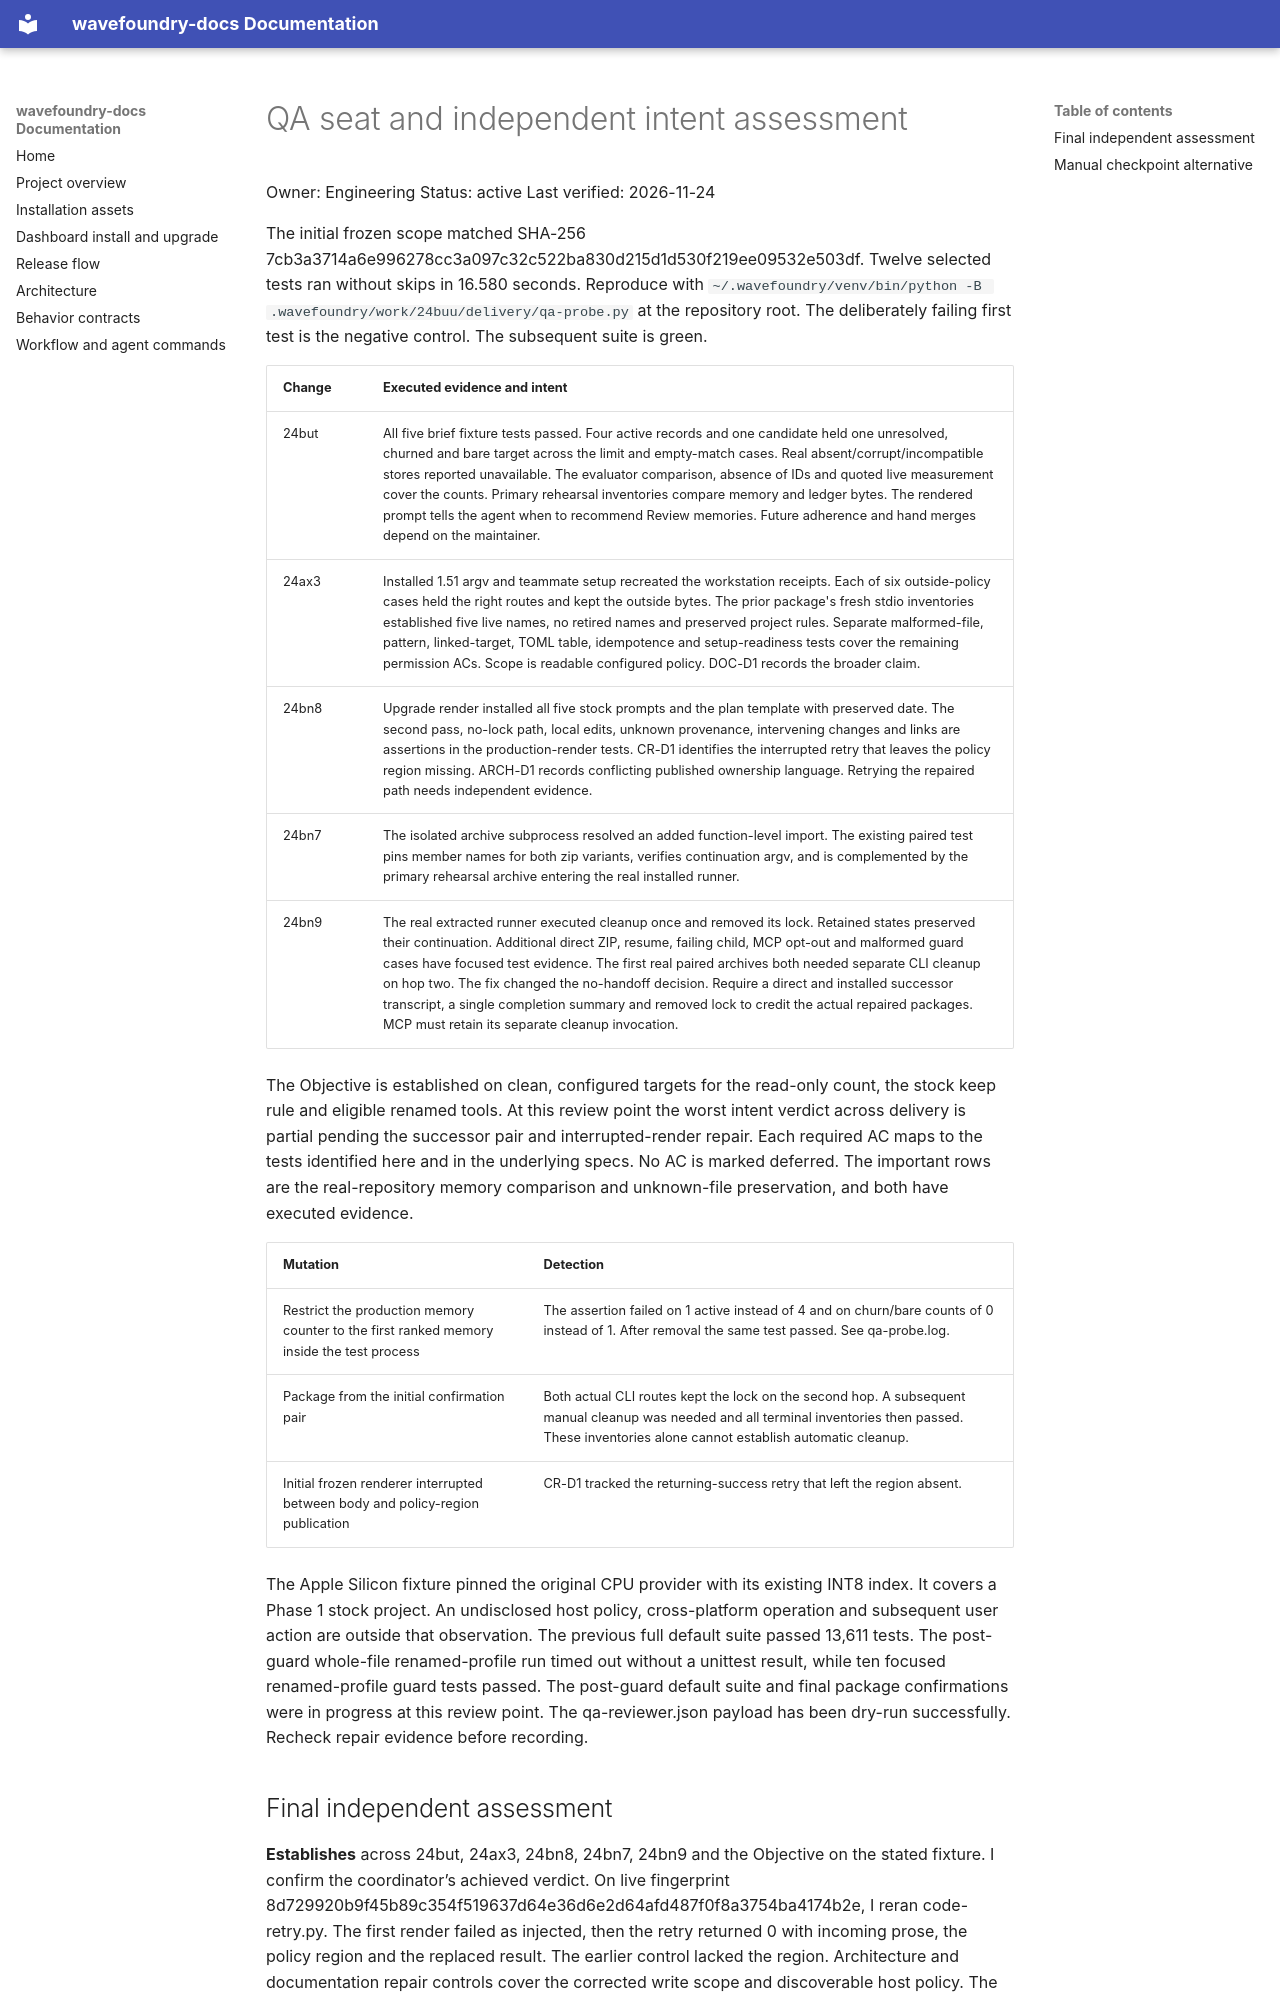

repository: coryhacking/wavefoundry · page: waves/24buu memory-revalidation-upgrade-delivery/evidence/delivery/qa-seat/index.html · generator: mkdocs

# QA seat and independent intent assessment

Owner: Engineering
Status: active
Last verified: 2026-11-24

The initial frozen scope matched SHA-256 7cb3a3714a6e996278cc3a097c32c522ba830d215d1d530f219ee09532e503df. Twelve selected tests ran without skips in 16.580 seconds. Reproduce with `~/.wavefoundry/venv/bin/python -B .wavefoundry/work/24buu/delivery/qa-probe.py` at the repository root. The deliberately failing first test is the negative control. The subsequent suite is green.

| Change | Executed evidence and intent |
| --- | --- |
| 24but | All five brief fixture tests passed. Four active records and one candidate held one unresolved, churned and bare target across the limit and empty-match cases. Real absent/corrupt/incompatible stores reported unavailable. The evaluator comparison, absence of IDs and quoted live measurement cover the counts. Primary rehearsal inventories compare memory and ledger bytes. The rendered prompt tells the agent when to recommend Review memories. Future adherence and hand merges depend on the maintainer. |
| 24ax3 | Installed 1.51 argv and teammate setup recreated the workstation receipts. Each of six outside-policy cases held the right routes and kept the outside bytes. The prior package's fresh stdio inventories established five live names, no retired names and preserved project rules. Separate malformed-file, pattern, linked-target, TOML table, idempotence and setup-readiness tests cover the remaining permission ACs. Scope is readable configured policy. DOC-D1 records the broader claim. |
| 24bn8 | Upgrade render installed all five stock prompts and the plan template with preserved date. The second pass, no-lock path, local edits, unknown provenance, intervening changes and links are assertions in the production-render tests. CR-D1 identifies the interrupted retry that leaves the policy region missing. ARCH-D1 records conflicting published ownership language. Retrying the repaired path needs independent evidence. |
| 24bn7 | The isolated archive subprocess resolved an added function-level import. The existing paired test pins member names for both zip variants, verifies continuation argv, and is complemented by the primary rehearsal archive entering the real installed runner. |
| 24bn9 | The real extracted runner executed cleanup once and removed its lock. Retained states preserved their continuation. Additional direct ZIP, resume, failing child, MCP opt-out and malformed guard cases have focused test evidence. The first real paired archives both needed separate CLI cleanup on hop two. The fix changed the no-handoff decision. Require a direct and installed successor transcript, a single completion summary and removed lock to credit the actual repaired packages. MCP must retain its separate cleanup invocation. |

The Objective is established on clean, configured targets for the read-only count, the stock keep rule and eligible renamed tools. At this review point the worst intent verdict across delivery is partial pending the successor pair and interrupted-render repair. Each required AC maps to the tests identified here and in the underlying specs. No AC is marked deferred. The important rows are the real-repository memory comparison and unknown-file preservation, and both have executed evidence.

| Mutation | Detection |
| --- | --- |
| Restrict the production memory counter to the first ranked memory inside the test process | The assertion failed on 1 active instead of 4 and on churn/bare counts of 0 instead of 1. After removal the same test passed. See qa-probe.log. |
| Package from the initial confirmation pair | Both actual CLI routes kept the lock on the second hop. A subsequent manual cleanup was needed and all terminal inventories then passed. These inventories alone cannot establish automatic cleanup. |
| Initial frozen renderer interrupted between body and policy-region publication | CR-D1 tracked the returning-success retry that left the region absent. |

The Apple Silicon fixture pinned the original CPU provider with its existing INT8 index. It covers a Phase 1 stock project. An undisclosed host policy, cross-platform operation and subsequent user action are outside that observation. The previous full default suite passed 13,611 tests. The post-guard whole-file renamed-profile run timed out without a unittest result, while ten focused renamed-profile guard tests passed. The post-guard default suite and final package confirmations were in progress at this review point. The qa-reviewer.json payload has been dry-run successfully. Recheck repair evidence before recording.
